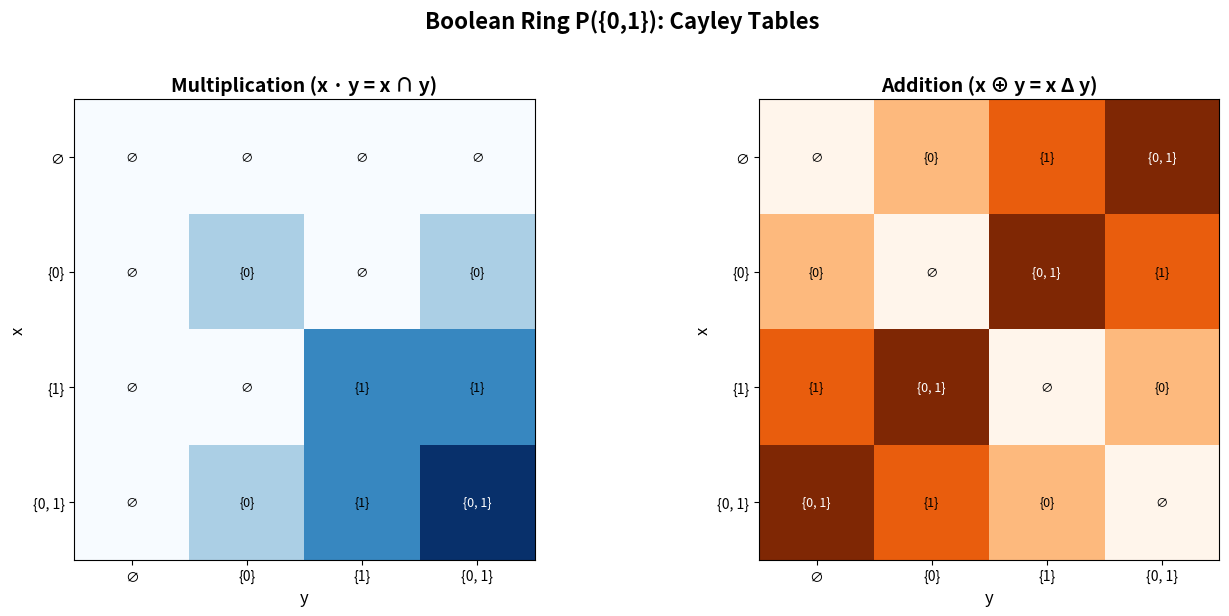

Here is the Python script that generated this plot: (Note: this script raises an exception after producing the figure.)
"""
Boolean Rings and the Algebra of Idempotents — Interactive Demonstration

This script demonstrates the key theorems about Boolean rings with concrete
numerical examples, visualizations, and applications.

A Boolean ring is a ring where every element satisfies x² = x (idempotency).
The central surprise: this single axiom forces commutativity and characteristic 2.
"""

import numpy as np
import matplotlib
matplotlib.use('Agg')
import matplotlib.pyplot as plt
import matplotlib.patches as mpatches
from itertools import product


# ============================================================================
# Part 1: Boolean Ring Structures
# ============================================================================

class BooleanRing:
    """
    A Boolean ring over a finite set with addition (XOR) and multiplication (AND).
    Elements are subsets of a universe, represented as bitmasks.
    """
    def __init__(self, n_bits):
        self.n_bits = n_bits
        self.size = 2 ** n_bits
        self.elements = list(range(self.size))

    def add(self, a, b):
        """Addition = symmetric difference (XOR)"""
        return a ^ b

    def mul(self, a, b):
        """Multiplication = intersection (AND)"""
        return a & b

    def zero(self):
        return 0

    def one(self):
        return self.size - 1  # all bits set = universe

    def neg(self, a):
        """In a Boolean ring, -a = a (characteristic 2)"""
        return a

    def complement(self, a):
        """1 - a = bitwise complement"""
        return self.one() ^ a

    def to_set(self, a):
        """Convert bitmask to set representation"""
        return {i for i in range(self.n_bits) if a & (1 << i)}

    def from_set(self, s):
        """Convert set to bitmask"""
        return sum(1 << i for i in s)

    def __repr__(self):
        return f"BooleanRing(2^{self.n_bits} = {self.size} elements)"


def verify_boolean_axiom(ring):
    """Verify that x² = x for all elements."""
    violations = []
    for x in ring.elements:
        if ring.mul(x, x) != x:
            violations.append(x)
    return len(violations) == 0, violations


def verify_commutativity(ring):
    """Verify that xy = yx for all elements."""
    violations = []
    for x in ring.elements:
        for y in ring.elements:
            if ring.mul(x, y) != ring.mul(y, x):
                violations.append((x, y))
    return len(violations) == 0, violations


def verify_characteristic_2(ring):
    """Verify that x + x = 0 for all elements."""
    violations = []
    for x in ring.elements:
        if ring.add(x, x) != ring.zero():
            violations.append(x)
    return len(violations) == 0, violations


def verify_idempotent_complement(ring):
    """Verify that if e is idempotent, so is 1 - e."""
    results = []
    for e in ring.elements:
        e_sq = ring.mul(e, e)
        comp = ring.complement(e)
        comp_sq = ring.mul(comp, comp)
        results.append({
            'e': e, 'e_idem': e_sq == e,
            'comp': comp, 'comp_idem': comp_sq == comp
        })
    return results


# ============================================================================
# Part 2: Demonstrations
# ============================================================================

def demo_basic_properties():
    """Demonstrate the fundamental Boolean ring properties."""
    print("=" * 70)
    print("BOOLEAN RINGS: FUNDAMENTAL PROPERTIES")
    print("=" * 70)

    for n in [1, 2, 3]:
        ring = BooleanRing(n)
        print(f"\n{'─' * 50}")
        print(f"  {ring}")
        print(f"{'─' * 50}")

        ok, _ = verify_boolean_axiom(ring)
        print(f"  ✓ Boolean axiom (x² = x):     {'VERIFIED' if ok else 'FAILED'}")

        ok, _ = verify_commutativity(ring)
        print(f"  ✓ Commutativity (xy = yx):     {'VERIFIED' if ok else 'FAILED'}")

        ok, _ = verify_characteristic_2(ring)
        print(f"  ✓ Characteristic 2 (x+x = 0): {'VERIFIED' if ok else 'FAILED'}")

        results = verify_idempotent_complement(ring)
        all_ok = all(r['e_idem'] and r['comp_idem'] for r in results)
        print(f"  ✓ Complement idempotency:      {'VERIFIED' if all_ok else 'FAILED'}")

    print()


def demo_proof_walkthrough():
    """Walk through the proof that Boolean rings are commutative."""
    print("=" * 70)
    print("PROOF WALKTHROUGH: WHY BOOLEAN RINGS ARE COMMUTATIVE")
    print("=" * 70)

    ring = BooleanRing(3)

    print("\nUniverse: {0, 1, 2}")
    print("Elements are subsets, represented as bitmasks.\n")

    print("Step 1: Every element has additive order 2 (x + x = 0)")
    print("─" * 50)
    for x in ring.elements[:4]:
        s = ring.to_set(x)
        result = ring.add(x, x)
        print(f"  {s} ⊕ {s} = {ring.to_set(result)}  (XOR with self = ∅)")

    print(f"\n  Key insight: x + x = (x+x)² = x+x+x+x = 2(x+x)")
    print(f"  So x + x = 0 for all x. Every element is its own negative!\n")

    print("Step 2: Expand (x + y)² = x + y")
    print("─" * 50)
    x, y = 0b011, 0b101
    sx, sy = ring.to_set(x), ring.to_set(y)
    xy = ring.mul(x, y)
    yx = ring.mul(y, x)
    x_plus_y = ring.add(x, y)

    print(f"  x = {sx}, y = {sy}")
    print(f"  x + y = {ring.to_set(x_plus_y)} = {sx} Δ {sy}")
    print(f"  (x+y)² = x² + xy + yx + y²   (expanding)")
    print(f"         = x + xy + yx + y       (using x²=x, y²=y)")
    print(f"  But (x+y)² = x+y               (Boolean axiom)")
    print(f"  So: x + xy + yx + y = x + y")
    print(f"  Therefore: xy + yx = 0")
    print(f"  Since -a = a: xy = yx")
    print(f"\n  Verification: xy = {ring.to_set(xy)}, yx = {ring.to_set(yx)}")
    print(f"  xy = yx? {xy == yx} ✓\n")


def demo_partial_order():
    """Demonstrate the Boolean ring partial order."""
    print("=" * 70)
    print("THE BOOLEAN RING PARTIAL ORDER: a ≤ b iff a·b = a")
    print("=" * 70)

    ring = BooleanRing(3)

    print("\nIn a Boolean ring, a·b = a means 'a is contained in b'")
    print("(intersection with b recovers a ↔ a ⊆ b)\n")

    pairs = [(0b001, 0b011), (0b010, 0b111), (0b011, 0b011),
             (0b001, 0b110), (0b101, 0b111)]
    for a, b in pairs:
        sa, sb = ring.to_set(a), ring.to_set(b)
        ab = ring.mul(a, b)
        le = ab == a
        symbol = "≤" if le else "≰"
        print(f"  {sa} {symbol} {sb}  "
              f"(a·b = {ring.to_set(ab)} {'= a ✓' if le else '≠ a ✗'})")

    print("\nPartial order axioms:")
    refl_ok = all(ring.mul(a, a) == a for a in ring.elements)
    print(f"  Reflexivity  (a ≤ a):           {'VERIFIED' if refl_ok else 'FAILED'} ✓")

    antisym_ok = True
    for a in ring.elements:
        for b in ring.elements:
            if ring.mul(a, b) == a and ring.mul(b, a) == b and a != b:
                antisym_ok = False
    print(f"  Antisymmetry (a≤b, b≤a → a=b): {'VERIFIED' if antisym_ok else 'FAILED'} ✓")

    trans_ok = True
    for a in ring.elements:
        for b in ring.elements:
            for c in ring.elements:
                if (ring.mul(a, b) == a and ring.mul(b, c) == b
                        and ring.mul(a, c) != a):
                    trans_ok = False
    print(f"  Transitivity (a≤b, b≤c → a≤c): {'VERIFIED' if trans_ok else 'FAILED'} ✓")
    print()


# ============================================================================
# Part 3: Visualizations
# ============================================================================

def plot_multiplication_table():
    """Plot the multiplication and addition tables of a small Boolean ring."""
    ring = BooleanRing(2)
    n = ring.size
    labels = [str(ring.to_set(i)) if i > 0 else "∅" for i in range(n)]

    table = np.zeros((n, n), dtype=int)
    for i in range(n):
        for j in range(n):
            table[i, j] = ring.mul(ring.elements[i], ring.elements[j])

    fig, axes = plt.subplots(1, 2, figsize=(14, 6))

    ax = axes[0]
    ax.imshow(table, cmap='Blues', aspect='equal')
    ax.set_xticks(range(n))
    ax.set_yticks(range(n))
    ax.set_xticklabels(labels, fontsize=10)
    ax.set_yticklabels(labels, fontsize=10)
    ax.set_xlabel('y', fontsize=12)
    ax.set_ylabel('x', fontsize=12)
    ax.set_title('Multiplication (x · y = x ∩ y)', fontsize=14, fontweight='bold')
    for i in range(n):
        for j in range(n):
            val = table[i, j]
            label = labels[val]
            ax.text(j, i, label, ha='center', va='center', fontsize=9,
                    color='white' if val > n // 2 else 'black')

    add_table = np.zeros((n, n), dtype=int)
    for i in range(n):
        for j in range(n):
            add_table[i, j] = ring.add(ring.elements[i], ring.elements[j])

    ax = axes[1]
    ax.imshow(add_table, cmap='Oranges', aspect='equal')
    ax.set_xticks(range(n))
    ax.set_yticks(range(n))
    ax.set_xticklabels(labels, fontsize=10)
    ax.set_yticklabels(labels, fontsize=10)
    ax.set_xlabel('y', fontsize=12)
    ax.set_ylabel('x', fontsize=12)
    ax.set_title('Addition (x ⊕ y = x Δ y)', fontsize=14, fontweight='bold')
    for i in range(n):
        for j in range(n):
            val = add_table[i, j]
            label = labels[val]
            ax.text(j, i, label, ha='center', va='center', fontsize=9,
                    color='white' if val > n // 2 else 'black')

    plt.suptitle('Boolean Ring P({0,1}): Cayley Tables',
                 fontsize=16, fontweight='bold', y=1.02)
    plt.tight_layout()
    plt.savefig('demos/boolean_ring_tables.png', dpi=150, bbox_inches='tight')
    plt.close()
    print("  Saved: demos/boolean_ring_tables.png")


def plot_hasse_diagram():
    """Plot the Hasse diagram of the Boolean ring partial order."""
    ring = BooleanRing(3)

    positions = {
        0b000: (3, 0),
        0b001: (1, 1),
        0b010: (3, 1),
        0b100: (5, 1),
        0b011: (0, 2),
        0b101: (3, 2),
        0b110: (6, 2),
        0b111: (3, 3),
    }

    fig, ax = plt.subplots(1, 1, figsize=(10, 8))

    for a in ring.elements:
        for b in ring.elements:
            if a != b and (a & b) == a:
                diff = b ^ a
                if diff & (diff - 1) == 0:
                    xa, ya = positions[a]
                    xb, yb = positions[b]
                    ax.plot([xa, xb], [ya, yb], 'b-', linewidth=2, alpha=0.4)

    for elem in ring.elements:
        x, y = positions[elem]
        s = ring.to_set(elem)
        label = str(s) if s else "∅"

        level = bin(elem).count('1')
        colors = ['#ff6b6b', '#ffd93d', '#6bcb77', '#4d96ff']
        color = colors[level]

        circle = plt.Circle((x, y), 0.35, color=color, ec='black', linewidth=2, zorder=5)
        ax.add_patch(circle)
        ax.text(x, y, label, ha='center', va='center', fontsize=9,
                fontweight='bold', zorder=6)

    for level, name in enumerate(['0 (zero)', '1 (atoms)', '2 (coatoms)', '3 (one)']):
        ax.text(-1.5, level, f'Level {name}', fontsize=10, va='center',
                fontstyle='italic', color='gray')

    ax.set_xlim(-2, 7.5)
    ax.set_ylim(-0.7, 3.7)
    ax.set_aspect('equal')
    ax.axis('off')
    ax.set_title('Hasse Diagram: Boolean Ring P({0,1,2})\n'
                 'Partial Order: a <= b iff a * b = a (i.e., a subset of b)',
                 fontsize=14, fontweight='bold')

    plt.tight_layout()
    plt.savefig('demos/boolean_ring_hasse.png', dpi=150, bbox_inches='tight')
    plt.close()
    print("  Saved: demos/boolean_ring_hasse.png")


def plot_idempotent_decomposition():
    """Visualize the idempotent decomposition R = eR + (1-e)R."""
    fig, axes = plt.subplots(1, 3, figsize=(16, 5))

    ring = BooleanRing(3)

    for idx, e_val in enumerate([0b001, 0b011, 0b101]):
        ax = axes[idx]
        e = e_val
        comp = ring.complement(e)

        eR = set()
        compR = set()

        for a in ring.elements:
            if ring.mul(a, e) == a:
                eR.add(a)
            if ring.mul(a, comp) == a:
                compR.add(a)

        e_set = ring.to_set(e)

        theta = np.linspace(0, 2 * np.pi, 100)

        cx1, cy1 = -0.5, 0
        r = 1.5
        ax.plot(cx1 + r * np.cos(theta), cy1 + r * np.sin(theta),
                'b-', linewidth=2)
        ax.fill(cx1 + r * np.cos(theta), cy1 + r * np.sin(theta),
                alpha=0.15, color='blue')

        cx2, cy2 = 0.5, 0
        ax.plot(cx2 + r * np.cos(theta), cy2 + r * np.sin(theta),
                'r-', linewidth=2)
        ax.fill(cx2 + r * np.cos(theta), cy2 + r * np.sin(theta),
                alpha=0.15, color='red')

        ax.text(cx1 - 0.3, 1.0, f'eR (e={e_set})', fontsize=10,
                fontweight='bold', color='blue', ha='center')
        ax.text(cx2 + 0.3, 1.0, '(1-e)R', fontsize=10,
                fontweight='bold', color='red', ha='center')

        eR_only = eR - compR
        compR_only = compR - eR
        both = eR & compR

        y_pos = 0.5
        for a in sorted(eR_only):
            label = str(ring.to_set(a)) if a else "∅"
            ax.text(cx1 - 0.5, y_pos, label, fontsize=8, ha='center', color='blue')
            y_pos -= 0.4

        y_pos = 0.5
        for a in sorted(compR_only):
            label = str(ring.to_set(a)) if a else "∅"
            ax.text(cx2 + 0.5, y_pos, label, fontsize=8, ha='center', color='red')
            y_pos -= 0.4

        if both:
            y_pos = -0.8
            for a in sorted(both):
                label = str(ring.to_set(a)) if a else "∅"
                ax.text(0, y_pos, label, fontsize=8, ha='center', color='purple')
                y_pos -= 0.3

        ax.set_xlim(-2.5, 2.5)
        ax.set_ylim(-2.2, 1.8)
        ax.set_aspect('equal')
        ax.axis('off')

    plt.suptitle('Idempotent Decomposition: R = eR x (1-e)R\n'
                 'Every idempotent e splits the ring into orthogonal parts',
                 fontsize=14, fontweight='bold')
    plt.tight_layout()
    plt.savefig('demos/idempotent_decomposition.png', dpi=150, bbox_inches='tight')
    plt.close()
    print("  Saved: demos/idempotent_decomposition.png")


# ============================================================================
# Part 4: Applications
# ============================================================================

def demo_circuit_application():
    """Show how Boolean rings model digital circuits."""
    print("=" * 70)
    print("APPLICATION: DIGITAL CIRCUIT OPTIMIZATION")
    print("=" * 70)
    print()
    print("Boolean ring operations directly model logic gates:")
    print("  * Multiplication (AND) = series connection")
    print("  * Addition (XOR)       = exclusive-or gate")
    print("  * Idempotency (x^2=x)  = connecting a wire to itself changes nothing")
    print()

    print("Example: Simplify the expression f(a,b) = a*b + a*(a+b)")
    print()
    print("Using Boolean ring laws:")
    print("  f(a,b) = a*b + a*(a+b)")
    print("         = a*b + a*a + a*b     (distributivity)")
    print("         = a*b + a + a*b        (idempotency: a*a = a)")
    print("         = a                     (characteristic 2: x+x = 0)")
    print()

    print("Verification (truth table):")
    print("  a  b  | a*b  a+b  a*(a+b)  a*b+a*(a+b)  | result = a?")
    print("  ------+------------------------------------+------------")
    for a in [0, 1]:
        for b in [0, 1]:
            ab = a & b
            a_xor_b = a ^ b
            a_and_axorb = a & a_xor_b
            result = ab ^ a_and_axorb
            print(f"  {a}  {b}  |  {ab}    {a_xor_b}      {a_and_axorb}"
                  f"           {result}        |    {'Y' if result == a else 'N'}")
    print()


def demo_set_theory_application():
    """Show how Boolean rings formalize set operations."""
    print("=" * 70)
    print("APPLICATION: SET ALGEBRA AS BOOLEAN RING")
    print("=" * 70)
    print()

    ring = BooleanRing(4)
    U = ring.to_set(ring.one())
    print(f"Universe U = {U}")
    print()

    A = ring.from_set({0, 1, 2})
    B = ring.from_set({1, 2, 3})
    C = ring.from_set({0, 3})

    print("Sets:")
    print(f"  A = {ring.to_set(A)}")
    print(f"  B = {ring.to_set(B)}")
    print(f"  C = {ring.to_set(C)}")
    print()

    print("Boolean ring operations on sets:")
    print(f"  A * B (intersection)     = {ring.to_set(ring.mul(A, B))}")
    print(f"  A + B (symmetric diff)   = {ring.to_set(ring.add(A, B))}")
    print(f"  1 - A (complement)       = {ring.to_set(ring.complement(A))}")
    print(f"  A * (1-A) (orthogonality) = {ring.to_set(ring.mul(A, ring.complement(A)))}")
    print()

    print("Partial order (a*b = a iff a is a subset of b):")
    AB_inter = ring.mul(A, B)
    print(f"  A <= B? A*B = {ring.to_set(ring.mul(A, B))} {'= A YES' if ring.mul(A, B) == A else '!= A NO'}")
    print(f"  A*B <= A? (A*B)*A = {ring.to_set(ring.mul(AB_inter, A))} "
          f"{'= A*B YES' if ring.mul(AB_inter, A) == AB_inter else '!= A*B NO'}")
    print()


def demo_error_detection():
    """Show application to simple error detection codes."""
    print("=" * 70)
    print("APPLICATION: ERROR DETECTION WITH BOOLEAN RING STRUCTURE")
    print("=" * 70)
    print()
    print("Boolean rings over GF(2) underlie all linear error-detecting codes.")
    print("The ring structure of Z/2Z (a Boolean ring!) is the foundation.")
    print()

    print("Example: Parity Check Code")
    print("The fact that Z/2Z is a Boolean ring (x^2 = x) means:")
    print("  * XOR is its own inverse (x + x = 0)")
    print("  * This gives us free error detection!")
    print()

    message = [1, 0, 1, 1, 0, 1]
    parity = sum(message) % 2
    print(f"  Message:  {message}")
    print(f"  Parity bit: {parity}")
    print(f"  Transmitted: {message + [parity]}")

    received = message + [parity]
    received_err = received.copy()
    received_err[2] = 1 - received_err[2]
    parity_check = sum(received_err) % 2
    print(f"\n  Received (with error at position 2): {received_err}")
    print(f"  Parity check: {parity_check} {'-> ERROR DETECTED' if parity_check != 0 else '-> OK'}")

    received_ok = received.copy()
    parity_check_ok = sum(received_ok) % 2
    print(f"\n  Received (no error): {received_ok}")
    print(f"  Parity check: {parity_check_ok} {'-> ERROR DETECTED' if parity_check_ok != 0 else '-> OK'}")
    print()


# ============================================================================
# Main
# ============================================================================

if __name__ == "__main__":
    print()
    print("=" * 70)
    print("  BOOLEAN RINGS AND THE ALGEBRA OF IDEMPOTENTS")
    print("  Interactive Demonstration")
    print("=" * 70)
    print()

    demo_basic_properties()
    demo_proof_walkthrough()
    demo_partial_order()

    print("=" * 70)
    print("GENERATING VISUALIZATIONS")
    print("=" * 70)
    plot_multiplication_table()
    plot_hasse_diagram()
    plot_idempotent_decomposition()
    print()

    demo_circuit_application()
    demo_set_theory_application()
    demo_error_detection()

    print("=" * 70)
    print("SUMMARY OF FORMALLY VERIFIED RESULTS (Lean 4)")
    print("=" * 70)
    print()
    print("All of the following have been formally verified in Lean 4 with Mathlib:")
    print()
    print("  1. Idempotent Complement:  e^2 = e  =>  (1-e)^2 = 1-e")
    print("  2. Idempotent Product:     e^2=e, f^2=f, ef=fe  =>  (ef)^2=ef")
    print("  3. Orthogonal Sum:         e^2=e, f^2=f, ef=fe=0  =>  (e+f)^2=e+f")
    print("  4. Orthogonality:          e^2=e  =>  e(1-e) = (1-e)e = 0")
    print("  5. Characteristic 2:       (forall x, x^2=x)  =>  x+x = 0")
    print("  6. Self-Negation:          (forall x, x^2=x)  =>  -x = x")
    print("  7. * COMMUTATIVITY:        (forall x, x^2=x)  =>  xy = yx")
    print("  8. Partial Order:          a*b=a defines a partial order")
    print("  9. Concrete Example:       Z/2Z is a Boolean ring")
    print()
    print("The key insight: a single algebraic axiom (idempotency) forces")
    print("both characteristic 2 AND commutativity. This is one of algebra's")
    print("most elegant derivations of structure from minimal assumptions.")
    print()
